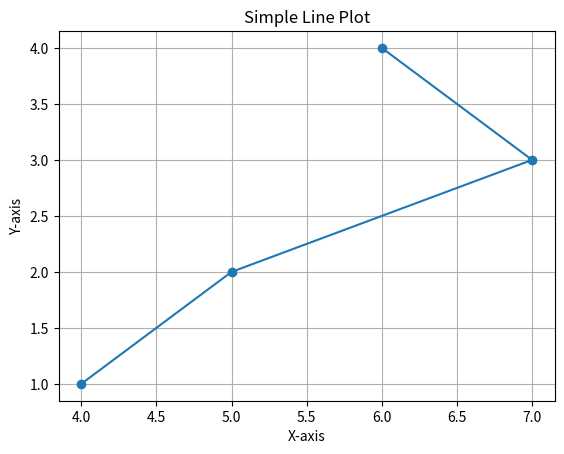

Here is the Python script that generated this plot:
import matplotlib.pyplot as plt
import numpy as np

xpoints = np.array([4,5,7,6])
ypoints = np.array([1,2,3,4])

plt.plot(xpoints, ypoints, marker = 'o')
plt.xlabel("X-axis")
plt.ylabel("Y-axis")
plt.title("Simple Line Plot")
plt.grid()
plt.show()
